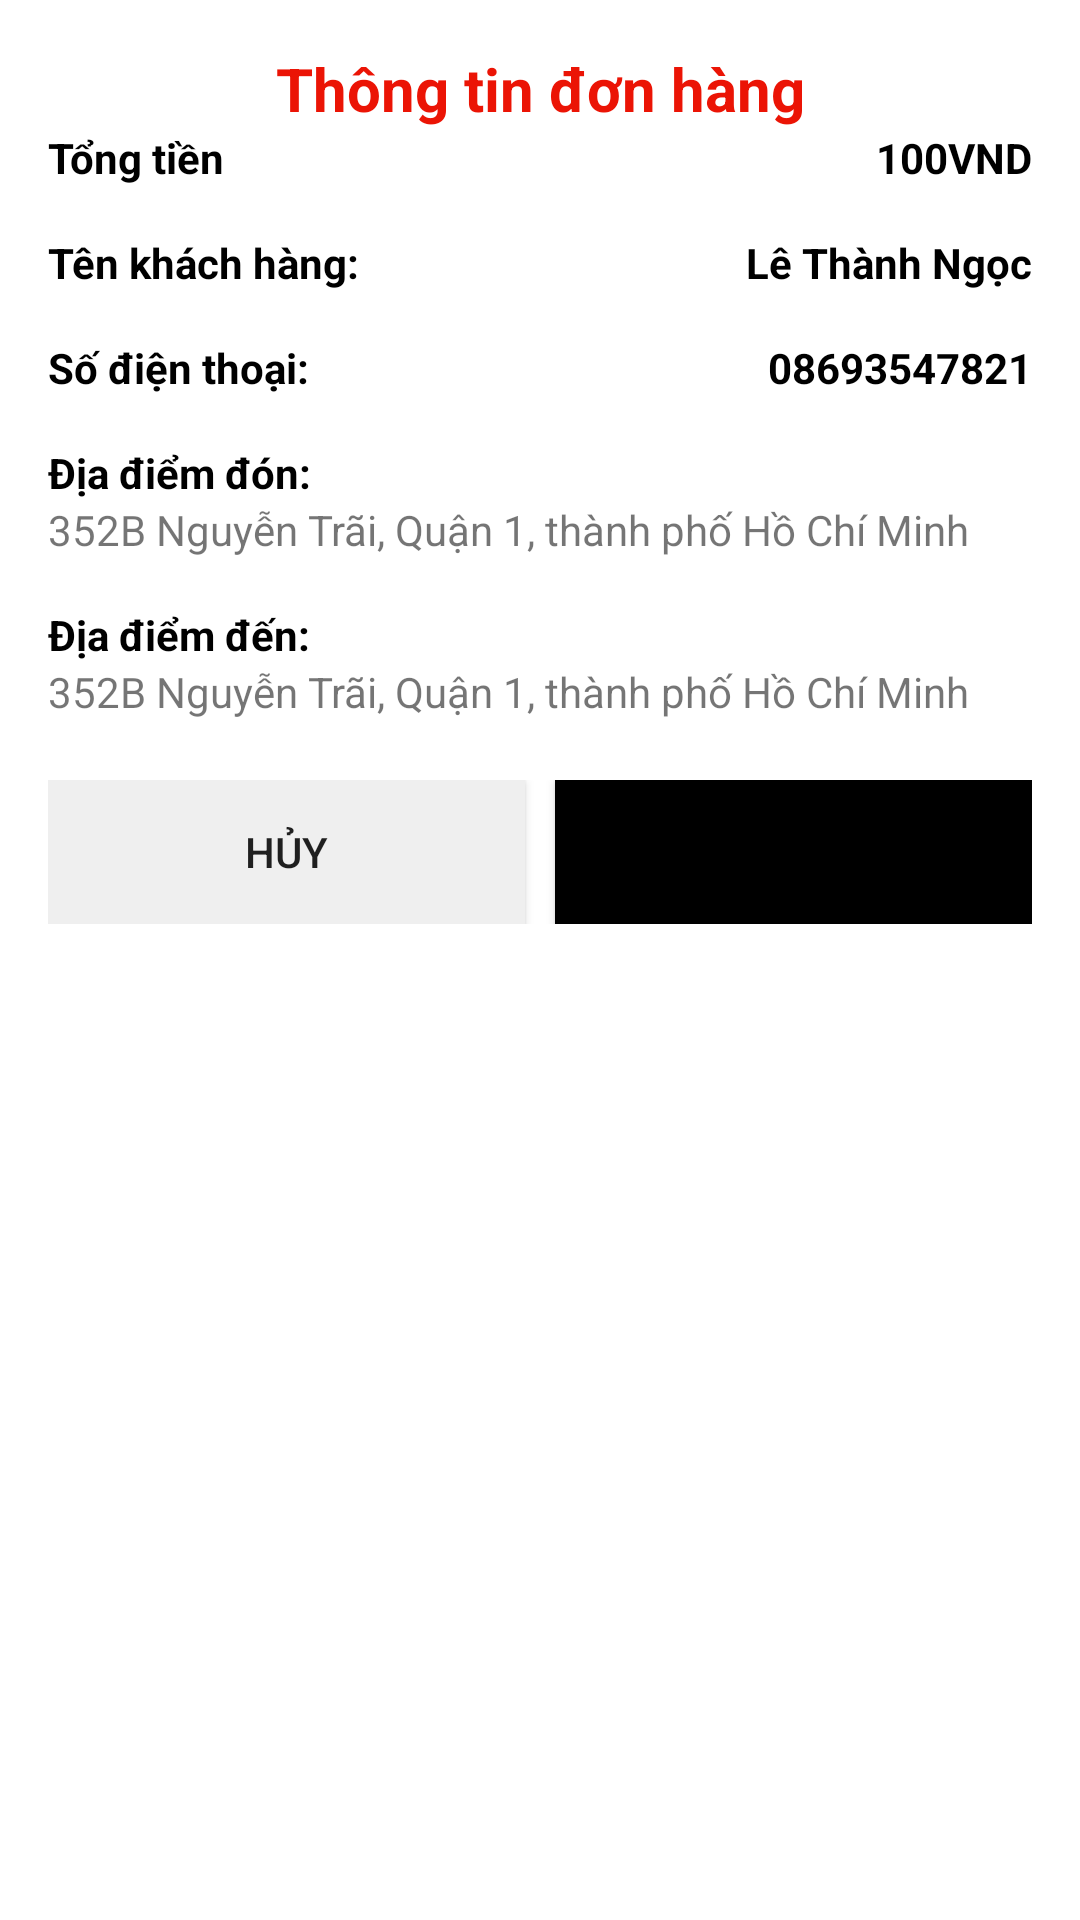

The Android layout XML behind this screen, and the referenced resources:
<!-- AndroidManifest.xml: application theme Theme.MyApplication -->
<!-- res/layout/layout_bottom_sheet.xml -->
<?xml version="1.0" encoding="utf-8"?>
<LinearLayout xmlns:android="http://schemas.android.com/apk/res/android"
    xmlns:tools="http://schemas.android.com/tools"
    android:layout_width="match_parent"
    android:layout_height="match_parent"
    xmlns:app="http://schemas.android.com/apk/res-auto"
    android:padding="16dp"
    android:orientation="vertical"
    app:behavior_hideable="false"
    app:behavior_peekHeight="10dp"
    app:layout_behavior="com.google.material.bottomsheet.BottomSheetBehavior">

    <TextView
        android:layout_width="match_parent"
        android:layout_height="wrap_content"
        android:text="Thông tin đơn hàng"
        android:textColor="@color/red"
        android:textSize="20sp"
        android:textStyle="bold"
        android:gravity="center"
        tools:ignore="MissingConstraints" />
    <RelativeLayout
        android:layout_width="match_parent"
        android:layout_height="wrap_content"
        tools:ignore="MissingConstraints">
        <TextView
            android:layout_marginEnd="10dp"
            android:layout_centerVertical="true"
            android:layout_width="match_parent"
            android:layout_height="wrap_content"
            android:text="Tổng tiền"
            android:layout_toStartOf="@+id/price_bottom"
            android:textColor="@android:color/black"
            android:textStyle="bold"/>

        <TextView
            android:id="@+id/price_bottom"
            android:layout_width="wrap_content"
            android:layout_height="wrap_content"
            android:text="100VND"
            android:layout_centerVertical="true"
            android:layout_alignParentEnd="true"
            android:textColor="@android:color/black"
            android:textStyle="bold"/>
    </RelativeLayout>
    <RelativeLayout
        android:layout_width="match_parent"
        android:layout_marginTop="16dp"
        android:layout_height="wrap_content"
        tools:ignore="MissingConstraints">
        <TextView
            android:layout_marginEnd="10dp"
            android:layout_centerVertical="true"
            android:layout_width="match_parent"
            android:layout_height="wrap_content"
            android:text="Tên khách hàng:"
            android:layout_toStartOf="@+id/customer_bottom"
            android:textColor="@android:color/black"
            android:textStyle="bold"/>

        <TextView
            android:id="@+id/customer_bottom"
            android:layout_width="wrap_content"
            android:layout_height="wrap_content"
            android:text="Lê Thành Ngọc"
            android:layout_centerVertical="true"
            android:layout_alignParentEnd="true"
            android:textColor="@android:color/black"
            android:textStyle="bold"/>
    </RelativeLayout>
    <RelativeLayout
        android:layout_width="match_parent"
        android:layout_marginTop="16dp"
        android:layout_height="wrap_content"
        tools:ignore="MissingConstraints">
        <TextView
            android:layout_marginEnd="10dp"
            android:layout_centerVertical="true"
            android:layout_width="match_parent"
            android:layout_height="wrap_content"
            android:text="Số điện thoại:"
            android:layout_toStartOf="@+id/phone_bottom"
            android:textColor="@android:color/black"
            android:textStyle="bold"/>

        <TextView
            android:id="@+id/phone_bottom"
            android:layout_width="wrap_content"
            android:layout_height="wrap_content"
            android:text="08693547821"
            android:layout_centerVertical="true"
            android:layout_alignParentEnd="true"
            android:textColor="@android:color/black"
            android:textStyle="bold"/>
    </RelativeLayout>

    <TextView
        android:layout_width="match_parent"
        android:layout_height="wrap_content"
        android:textStyle="bold"
        android:text="Địa điểm đón:"
        android:textColor="@android:color/black"
        android:layout_marginTop="16dp"/>

    <TextView
        android:layout_width="match_parent"
        android:id="@+id/depart_bottom"
        android:layout_height="wrap_content"
        android:text="352B Nguyễn Trãi, Quận 1, thành phố Hồ Chí Minh"/>

    <TextView
        android:layout_width="match_parent"
        android:layout_height="wrap_content"
        android:textStyle="bold"
        android:text="Địa điểm đến:"
        android:textColor="@android:color/black"
        android:layout_marginTop="16dp"/>

    <TextView
        android:layout_width="match_parent"
        android:id="@+id/destination_bottom"
        android:layout_height="wrap_content"
        android:text="352B Nguyễn Trãi, Quận 1, thành phố Hồ Chí Minh"/>

    <LinearLayout
        android:layout_width="match_parent"
        android:layout_height="wrap_content"
        android:layout_marginTop="20dp"
        android:orientation="horizontal">
        <Button
            android:layout_width="0dp"
            android:layout_height="wrap_content"
            android:layout_weight="1"
            android:background="#efefef"
            android:layout_marginEnd="10dp"
            android:text="Hủy"/>
        <Button
            android:layout_width="0dp"
            android:layout_height="wrap_content"
            android:layout_weight="1"
            android:id="@+id/btn_confirm_bottom"
            android:background="@android:color/black"
            android:text="Xác nhận"/>
    </LinearLayout>
</LinearLayout>
<!-- resources referenced by this layout -->
<resources>
  <color name="red">#eb1405</color>
  <style name="Theme.MyApplication" parent="Theme.MaterialComponents.DayNight.NoActionBar">
          
          <item name="colorPrimary">@color/navy_blue</item>
          <item name="colorPrimaryVariant">@color/purple_700</item>
          <item name="colorOnPrimary">@color/white</item>
          
          <item name="colorSecondary">@color/teal_200</item>
          <item name="colorSecondaryVariant">@color/teal_700</item>
          <item name="colorOnSecondary">@color/black</item>
          
          <item name="android:statusBarColor" tools:targetApi="l">?attr/colorPrimaryVariant</item>
          
      </style>
  <color name="navy_blue">#0f4c81</color>
  <color name="purple_700">#FF3700B3</color>
  <color name="white">#FFFFFF</color>
  <color name="teal_200">#FF03DAC5</color>
  <color name="teal_700">#FF018786</color>
  <color name="black">#FF000000</color>
</resources>
